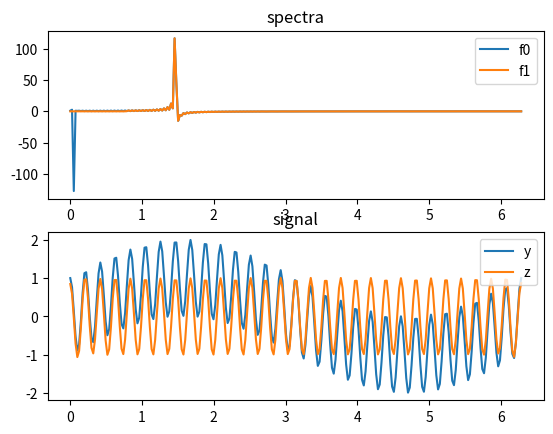

Generate this figure with matplotlib:
import numpy as np, matplotlib.pyplot as plt
from scipy.fftpack import rfft, irfft

n = 2 ** 8
x = np.linspace(0, 2 * np.pi, n)
y = np.sin(x) + np.cos(x * 30)
f0 = rfft(y)
f1 = f0.copy()
f1[:n // 8] = 0
z = irfft(f1)
f, (spectra, signal) = plt.subplots(2, 1, sharey=False)
spectra.plot(x, f0, label='f0')
spectra.plot(x, f1, label='f1')
spectra.legend()
spectra.title.set_text('spectra')
signal.plot(x, y, label='y')
signal.plot(x, z, label='z')
signal.legend()
signal.title.set_text('signal')
plt.legend()
plt.show()